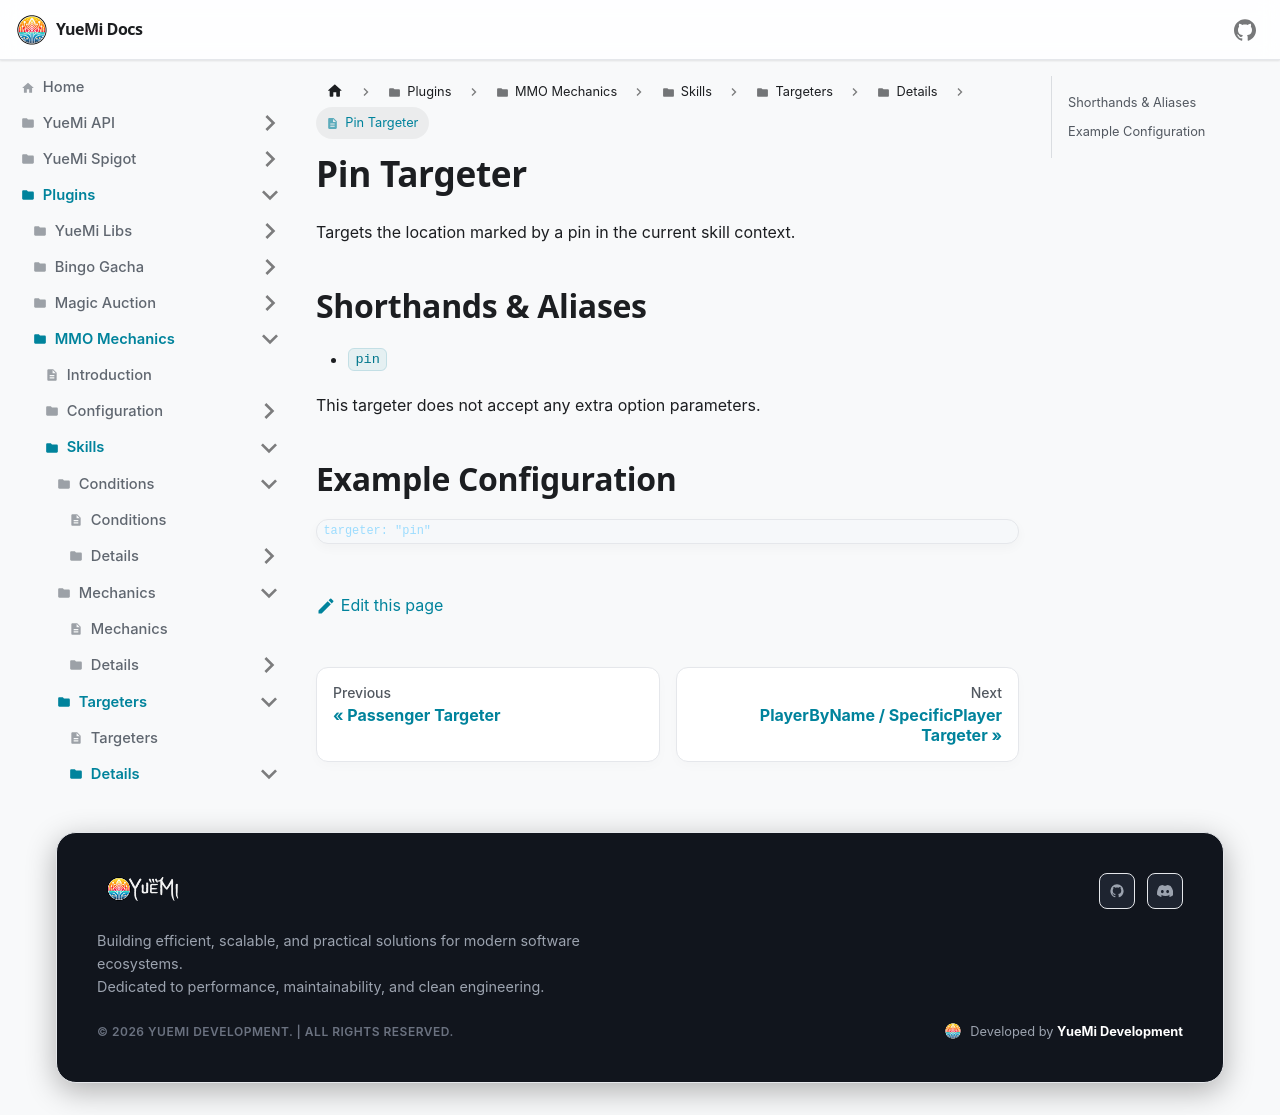

repository: YueMi-Development/YueMi-Docs · page: Plugins/MMO-Mechanics/skills/targeters/details/pin/index.html · generator: docusaurus

# Pin Targeter

Targets the location marked by a pin in the current skill context.

## Shorthands & Aliases

- `pin`

This targeter does not accept any extra option parameters.

## Example Configuration

```json5
targeter: "pin"
```
